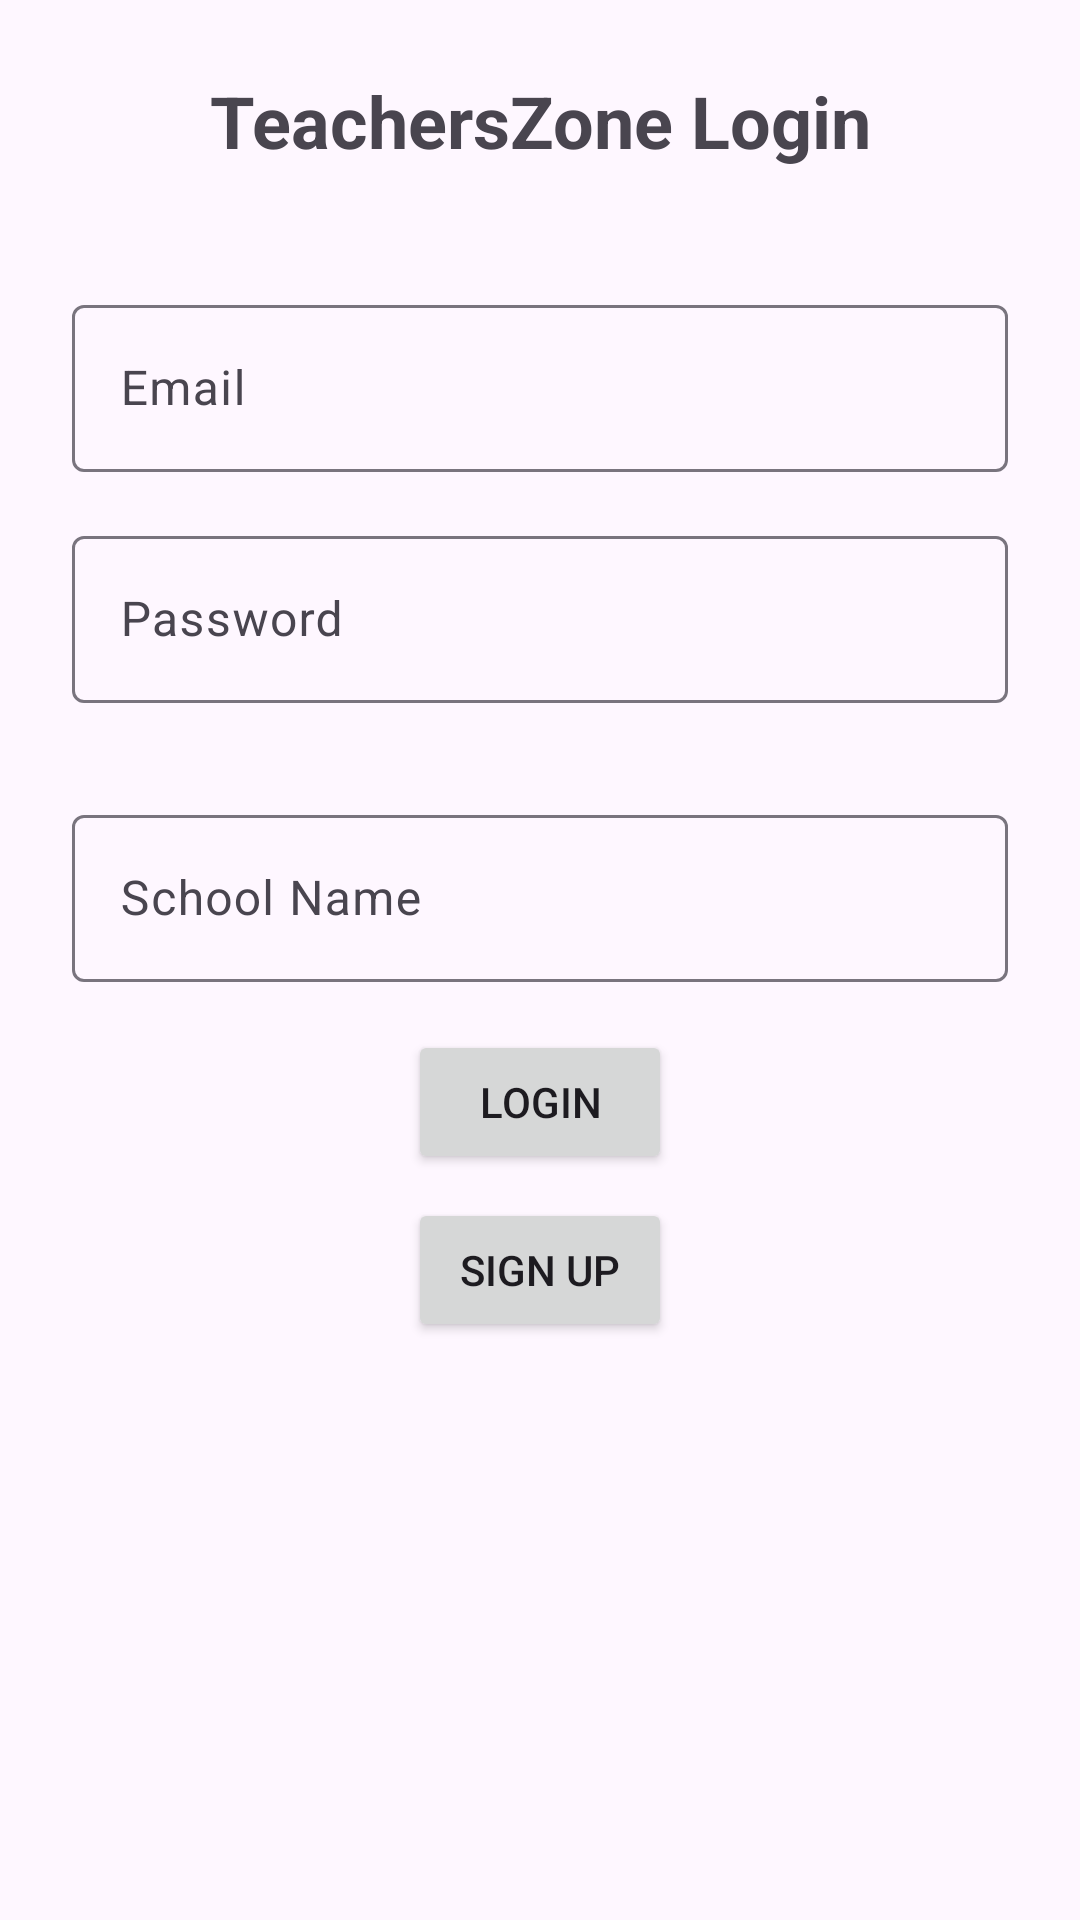

Here is an Android app screen rendered from its layout file. Give the layout XML and the strings, colors and styles it references.
<!-- AndroidManifest.xml: application theme Theme.TeachersZone -->
<!-- res/layout/activity_login.xml -->
<ScrollView xmlns:android="http://schemas.android.com/apk/res/android"
    android:layout_width="match_parent"
    android:layout_height="match_parent"
    android:orientation="vertical"
    android:padding="24dp">

    <LinearLayout
        android:orientation="vertical"
        android:layout_width="match_parent"
        android:layout_height="wrap_content">

        <TextView
            android:text="TeachersZone Login"
            android:textSize="24sp"
            android:textStyle="bold"
            android:layout_marginBottom="24dp"
            android:layout_width="match_parent"
            android:layout_height="wrap_content"
            android:gravity="center"
            android:layout_gravity="center" />

        <com.google.android.material.textfield.TextInputLayout
            android:layout_width="match_parent"
            android:layout_height="wrap_content"
            android:hint="Email"
            android:layout_marginTop="16dp"
            android:layout_gravity="center"
            android:backgroundTint="@color/black">
            <com.google.android.material.textfield.TextInputEditText
                android:id="@+id/editTextEmail"
                android:layout_width="match_parent"
                android:layout_height="wrap_content"
                android:inputType="textEmailAddress" />
        </com.google.android.material.textfield.TextInputLayout>

        <com.google.android.material.textfield.TextInputLayout
            android:layout_width="match_parent"
            android:layout_height="wrap_content"
            android:hint="Password"
            android:layout_marginTop="16dp"
            android:layout_gravity="center"
            android:layout_marginBottom="16dp"
            android:backgroundTint="@color/black">
            <com.google.android.material.textfield.TextInputEditText
                android:id="@+id/editTextPassword"
                android:inputType="textPassword"
                android:layout_width="match_parent"
                android:layout_height="wrap_content"
                android:layout_gravity="center"
                android:layout_marginTop="16dp"
                android:layout_marginBottom="16dp" />
        </com.google.android.material.textfield.TextInputLayout>

        <com.google.android.material.textfield.TextInputLayout
            android:layout_width="match_parent"
            android:layout_height="wrap_content"
            android:hint="School Name"
            android:layout_gravity="center"
            android:backgroundTint="@color/black">
            <com.google.android.material.textfield.TextInputEditText
                android:id="@+id/editTextSchool"
                android:layout_width="match_parent"
                android:layout_height="wrap_content"
                android:layout_gravity="center" />
        </com.google.android.material.textfield.TextInputLayout>

        <Button
            android:id="@+id/buttonLogin"
            android:text="Login"
            android:layout_marginTop="16dp"
            android:layout_width="wrap_content"
            android:layout_height="wrap_content"
            android:layout_gravity="center" />

        <Button
            android:id="@+id/buttonSignUp"
            android:layout_height="wrap_content"
            android:layout_marginTop="8dp"
            android:layout_width="wrap_content"
            android:text="Sign Up"
            android:layout_gravity="center" />
    </LinearLayout>
</ScrollView>
<!-- resources referenced by this layout -->
<resources>
  <style name="Theme.TeachersZone" parent="Base.Theme.TeachersZone" />
  <style name="Base.Theme.TeachersZone" parent="Theme.Material3.DayNight.NoActionBar">
          
          
      </style>
  <!-- not gathered from this repository: default colours our renderer supplied (Android Studio template values) -->
  <color name="black">#FF000000</color>
</resources>
